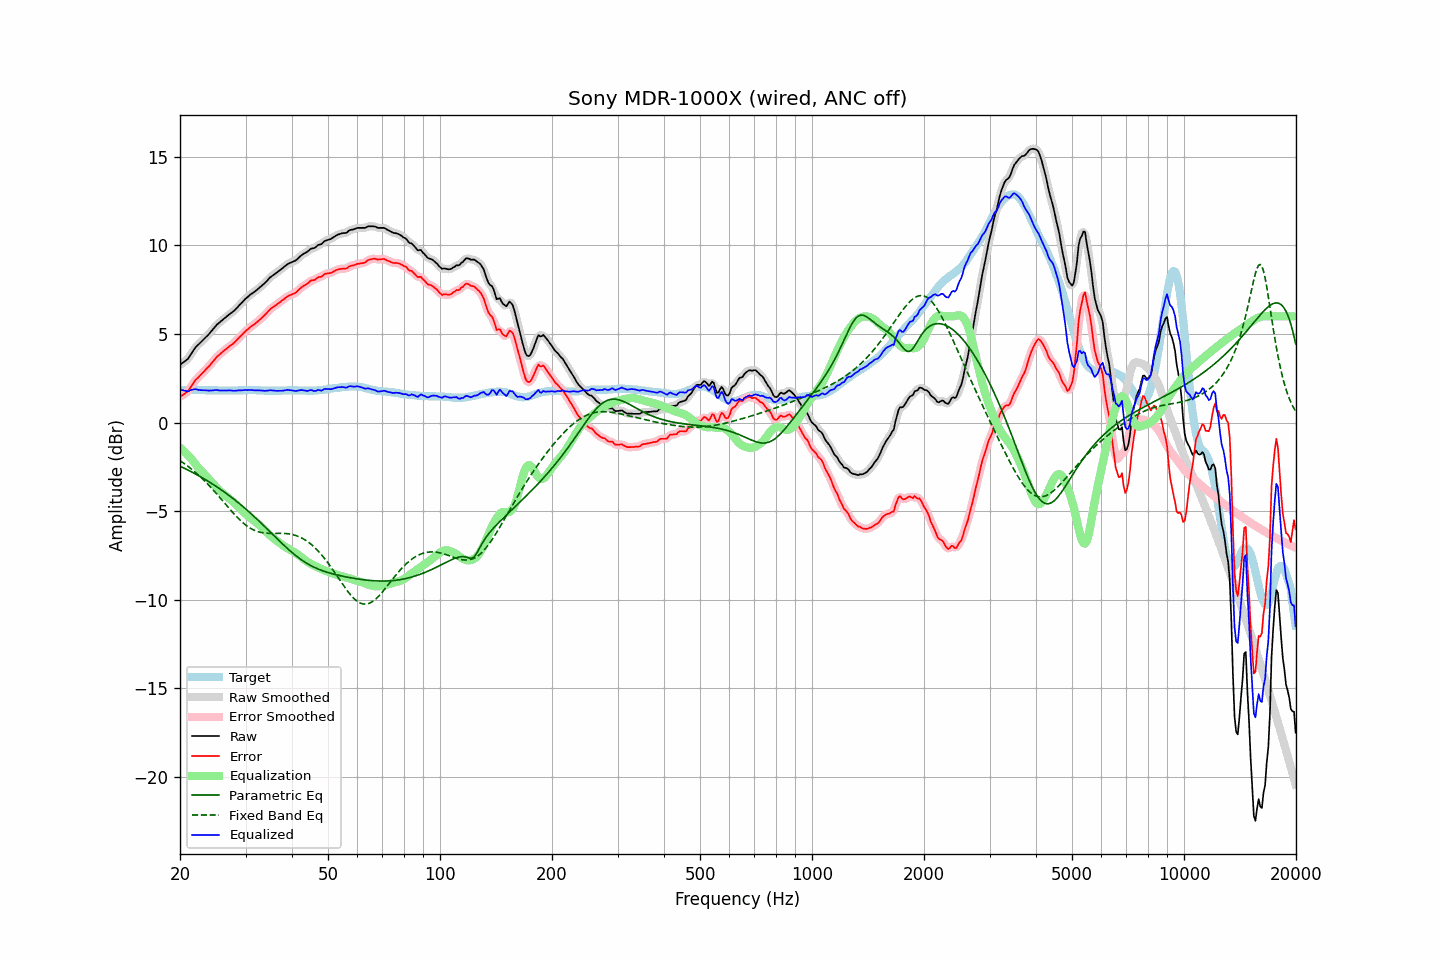

The table this chart was drawn from, first rows:
frequency, raw, error, smoothed, error_smoothed, equalization, parametric_eq, fixed_band_eq, equalized_raw, equalized_smoothed, target
20.00, 3.26, 1.46, 3.27, 1.47, -1.42, -2.46, -2.15, 1.85, 1.85, 1.80
20.20, 3.33, 1.52, 3.32, 1.51, -1.50, -2.51, -2.21, 1.84, 1.83, 1.81
20.40, 3.39, 1.57, 3.39, 1.57, -1.58, -2.55, -2.28, 1.82, 1.81, 1.82
20.61, 3.46, 1.64, 3.46, 1.63, -1.66, -2.59, -2.34, 1.80, 1.79, 1.82
20.81, 3.53, 1.70, 3.53, 1.70, -1.75, -2.64, -2.41, 1.78, 1.78, 1.83
21.02, 3.60, 1.77, 3.62, 1.79, -1.85, -2.68, -2.47, 1.76, 1.78, 1.83
21.23, 3.74, 1.90, 3.74, 1.90, -1.94, -2.73, -2.54, 1.80, 1.80, 1.84
21.44, 3.88, 2.04, 3.88, 2.04, -2.04, -2.78, -2.62, 1.84, 1.83, 1.84
21.66, 4.02, 2.18, 4.03, 2.19, -2.16, -2.83, -2.69, 1.86, 1.87, 1.84
21.87, 4.16, 2.32, 4.16, 2.31, -2.28, -2.87, -2.77, 1.88, 1.88, 1.84
22.09, 4.28, 2.43, 4.27, 2.42, -2.40, -2.92, -2.84, 1.88, 1.87, 1.85
22.31, 4.36, 2.51, 4.37, 2.52, -2.51, -2.97, -2.92, 1.85, 1.86, 1.85
22.54, 4.45, 2.61, 4.46, 2.61, -2.62, -3.02, -3.01, 1.83, 1.84, 1.84
22.76, 4.54, 2.71, 4.54, 2.71, -2.71, -3.07, -3.09, 1.83, 1.83, 1.83
22.99, 4.63, 2.80, 4.63, 2.80, -2.81, -3.13, -3.18, 1.83, 1.83, 1.83
23.22, 4.72, 2.89, 4.72, 2.90, -2.90, -3.18, -3.27, 1.83, 1.83, 1.83
23.45, 4.81, 2.99, 4.81, 2.99, -2.99, -3.23, -3.36, 1.82, 1.82, 1.82
23.69, 4.90, 3.08, 4.90, 3.08, -3.09, -3.29, -3.45, 1.81, 1.81, 1.82
23.92, 4.99, 3.17, 5.00, 3.18, -3.19, -3.34, -3.55, 1.80, 1.81, 1.82
24.16, 5.10, 3.28, 5.10, 3.28, -3.29, -3.40, -3.64, 1.81, 1.81, 1.82
24.40, 5.21, 3.39, 5.21, 3.39, -3.40, -3.46, -3.74, 1.82, 1.82, 1.82
24.65, 5.32, 3.50, 5.33, 3.51, -3.50, -3.52, -3.84, 1.82, 1.83, 1.82
24.89, 5.43, 3.61, 5.43, 3.61, -3.60, -3.58, -3.94, 1.84, 1.83, 1.82
25.14, 5.53, 3.71, 5.52, 3.71, -3.69, -3.64, -4.05, 1.84, 1.83, 1.82
25.39, 5.60, 3.79, 5.61, 3.79, -3.79, -3.70, -4.15, 1.82, 1.82, 1.81
25.65, 5.68, 3.87, 5.69, 3.87, -3.87, -3.76, -4.26, 1.81, 1.81, 1.81
25.91, 5.76, 3.95, 5.76, 3.95, -3.96, -3.82, -4.36, 1.81, 1.81, 1.81
26.16, 5.84, 4.03, 5.84, 4.03, -4.03, -3.89, -4.47, 1.81, 1.81, 1.81
26.43, 5.91, 4.10, 5.91, 4.10, -4.10, -3.95, -4.58, 1.81, 1.81, 1.81
26.69, 5.98, 4.17, 5.99, 4.18, -4.17, -4.02, -4.68, 1.81, 1.81, 1.81
26.96, 6.06, 4.25, 6.06, 4.25, -4.24, -4.08, -4.79, 1.82, 1.82, 1.81
27.23, 6.13, 4.32, 6.13, 4.32, -4.32, -4.15, -4.89, 1.82, 1.81, 1.81
27.50, 6.20, 4.39, 6.20, 4.39, -4.39, -4.22, -5.00, 1.81, 1.81, 1.81
27.77, 6.26, 4.45, 6.27, 4.46, -4.47, -4.29, -5.10, 1.80, 1.80, 1.81
28.05, 6.34, 4.53, 6.35, 4.54, -4.55, -4.36, -5.20, 1.79, 1.80, 1.81
28.33, 6.43, 4.62, 6.43, 4.62, -4.63, -4.43, -5.29, 1.80, 1.80, 1.81
28.62, 6.53, 4.72, 6.53, 4.72, -4.72, -4.51, -5.39, 1.81, 1.81, 1.81
28.90, 6.63, 4.81, 6.63, 4.81, -4.81, -4.58, -5.48, 1.82, 1.82, 1.82
29.19, 6.72, 4.90, 6.73, 4.91, -4.90, -4.66, -5.56, 1.82, 1.82, 1.82
29.48, 6.82, 5.00, 6.83, 5.00, -5.00, -4.73, -5.65, 1.83, 1.83, 1.82
29.78, 6.92, 5.09, 6.92, 5.09, -5.09, -4.81, -5.72, 1.84, 1.83, 1.83
30.08, 7.01, 5.18, 7.01, 5.18, -5.17, -4.89, -5.80, 1.84, 1.84, 1.83
30.38, 7.08, 5.25, 7.09, 5.26, -5.25, -4.97, -5.86, 1.83, 1.84, 1.83
30.68, 7.16, 5.33, 7.16, 5.33, -5.33, -5.05, -5.92, 1.84, 1.84, 1.83
30.99, 7.24, 5.41, 7.23, 5.40, -5.40, -5.13, -5.98, 1.84, 1.83, 1.83
31.30, 7.30, 5.47, 7.30, 5.47, -5.47, -5.21, -6.03, 1.83, 1.83, 1.83
31.61, 7.36, 5.53, 7.37, 5.54, -5.54, -5.29, -6.08, 1.82, 1.82, 1.83
31.93, 7.43, 5.60, 7.43, 5.61, -5.61, -5.38, -6.11, 1.82, 1.82, 1.83
32.24, 7.50, 5.68, 7.50, 5.68, -5.68, -5.46, -6.15, 1.82, 1.82, 1.82
32.57, 7.58, 5.76, 7.58, 5.76, -5.76, -5.55, -6.18, 1.82, 1.82, 1.82
32.89, 7.65, 5.83, 7.66, 5.84, -5.84, -5.64, -6.20, 1.81, 1.82, 1.82
33.22, 7.73, 5.92, 7.73, 5.92, -5.93, -5.72, -6.22, 1.81, 1.81, 1.81
33.55, 7.81, 6.00, 7.81, 6.00, -6.01, -5.81, -6.23, 1.80, 1.80, 1.81
33.89, 7.89, 6.09, 7.90, 6.10, -6.10, -5.90, -6.24, 1.79, 1.79, 1.80
34.23, 7.99, 6.19, 7.99, 6.19, -6.19, -5.99, -6.25, 1.80, 1.80, 1.80
34.57, 8.09, 6.29, 8.09, 6.29, -6.28, -6.08, -6.26, 1.81, 1.81, 1.80
34.92, 8.19, 6.39, 8.18, 6.38, -6.36, -6.17, -6.26, 1.83, 1.82, 1.80
35.27, 8.26, 6.46, 8.26, 6.46, -6.45, -6.26, -6.26, 1.82, 1.82, 1.80
35.62, 8.32, 6.52, 8.33, 6.53, -6.52, -6.34, -6.26, 1.80, 1.81, 1.80
35.97, 8.39, 6.59, 8.39, 6.59, -6.59, -6.43, -6.26, 1.80, 1.80, 1.80
... 635 more rows
